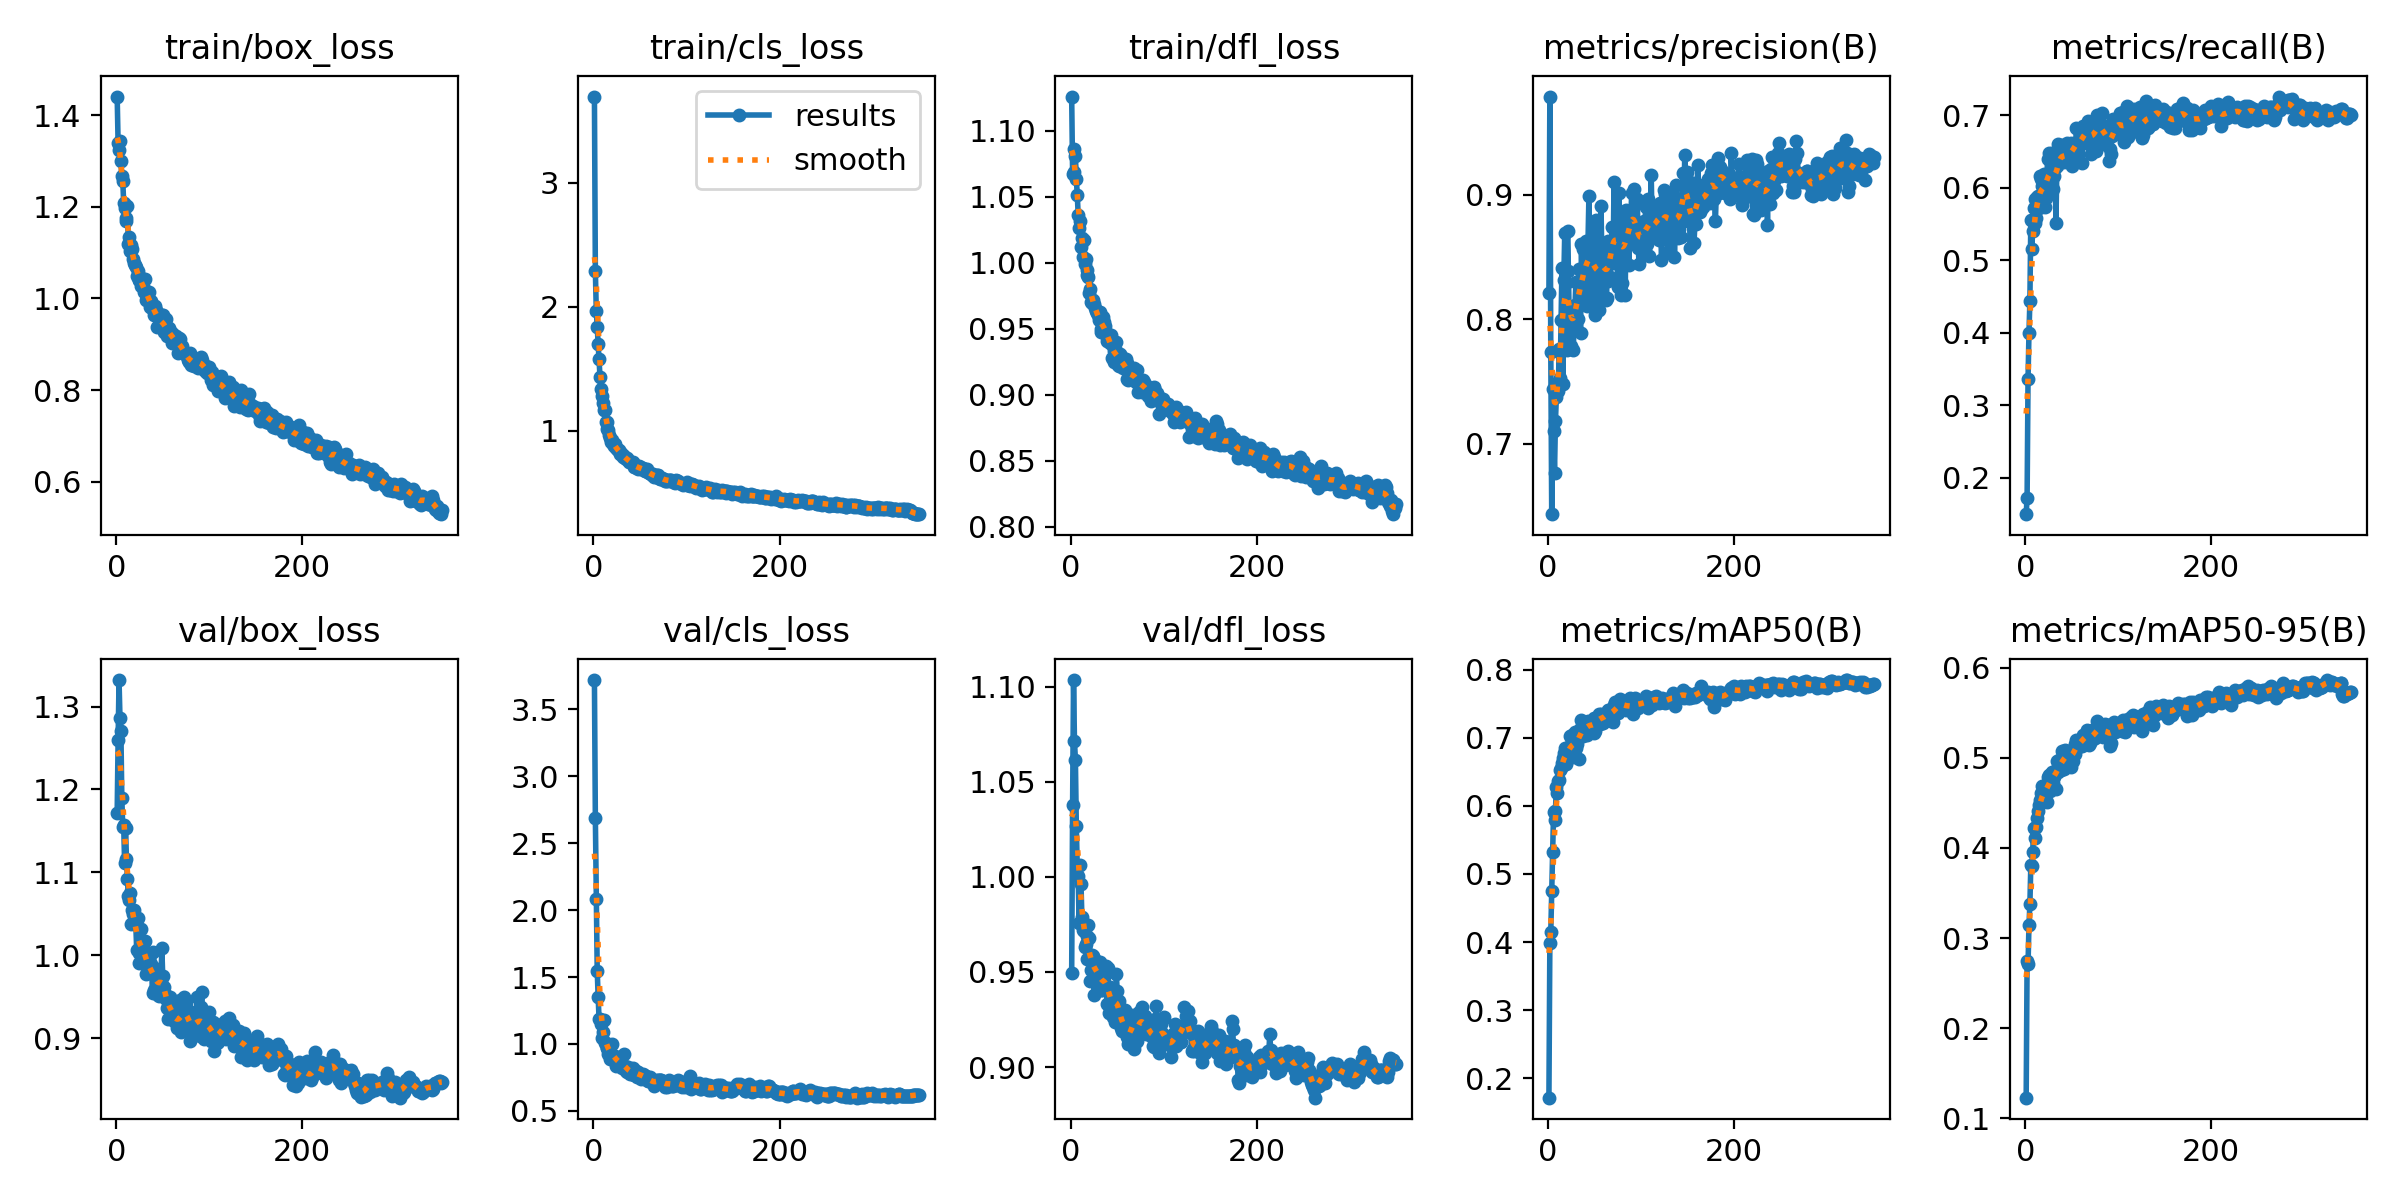

The table this chart was drawn from, first rows:
epoch, time, train/box_loss, train/cls_loss, train/dfl_loss, metrics/precision(B), metrics/recall(B), metrics/mAP50(B), metrics/mAP50-95(B), val/box_loss, val/cls_loss, val/dfl_loss, lr/pg0, lr/pg1, lr/pg2
1, 22.79, 1.441, 3.695, 1.126, 0.8213, 0.15, 0.1712, 0.1227, 1.172, 3.719, 0.9492, 0.000327, 0.000327, 0.000327
2, 42.36, 1.339, 2.29, 1.067, 0.9787, 0.1727, 0.3991, 0.2747, 1.259, 2.692, 1.038, 0.0006585, 0.0006585, 0.0006585
3, 61.31, 1.324, 1.969, 1.068, 0.7735, 0.3368, 0.4147, 0.2708, 1.332, 2.086, 1.103, 0.0009881, 0.0009881, 0.0009881
4, 80.25, 1.343, 1.834, 1.086, 0.6437, 0.3991, 0.475, 0.3141, 1.287, 1.548, 1.072, 0.0009915, 0.0009915, 0.0009915
5, 99.21, 1.3, 1.698, 1.081, 0.7438, 0.4441, 0.5326, 0.3376, 1.271, 1.353, 1.062, 0.0009887, 0.0009887, 0.0009887
6, 117.8, 1.267, 1.579, 1.063, 0.7101, 0.5555, 0.5909, 0.381, 1.19, 1.183, 1.027, 0.0009859, 0.0009859, 0.0009859
7, 136.6, 1.257, 1.435, 1.052, 0.6765, 0.5148, 0.5792, 0.3799, 1.154, 1.187, 1.005, 0.000983, 0.000983, 0.000983
8, 155.4, 1.209, 1.339, 1.036, 0.7181, 0.5406, 0.5929, 0.3954, 1.157, 1.147, 1, 0.0009802, 0.0009802, 0.0009802
9, 174.8, 1.197, 1.277, 1.027, 0.7374, 0.5715, 0.6276, 0.4219, 1.111, 1.041, 0.9755, 0.0009774, 0.0009774, 0.0009774
10, 194, 1.17, 1.222, 1.031, 0.7487, 0.5518, 0.6184, 0.4111, 1.154, 1.087, 1.006, 0.0009745, 0.0009745, 0.0009745
11, 213.1, 1.175, 1.171, 1.012, 0.7427, 0.585, 0.6371, 0.4224, 1.116, 1.176, 0.9964, 0.0009717, 0.0009717, 0.0009717
12, 232.2, 1.201, 1.171, 1.019, 0.7759, 0.5576, 0.6379, 0.4239, 1.092, 1.009, 0.9788, 0.0009689, 0.0009689, 0.0009689
13, 250.9, 1.119, 1.072, 1.004, 0.7528, 0.5874, 0.6528, 0.4336, 1.071, 1.01, 0.9719, 0.0009661, 0.0009661, 0.0009661
14, 269.2, 1.134, 1.073, 1.017, 0.7994, 0.5886, 0.6553, 0.441, 1.067, 0.9695, 0.9718, 0.0009632, 0.0009632, 0.0009632
15, 288.1, 1.103, 1.014, 0.9988, 0.8409, 0.5725, 0.663, 0.4475, 1.076, 0.9725, 0.9631, 0.0009604, 0.0009604, 0.0009604
16, 307, 1.116, 1.007, 1.003, 0.7477, 0.6157, 0.6699, 0.4535, 1.038, 0.9251, 0.9648, 0.0009576, 0.0009576, 0.0009576
17, 325.7, 1.107, 0.9697, 0.9947, 0.8316, 0.6113, 0.6781, 0.4609, 1.054, 0.978, 0.9688, 0.0009547, 0.0009547, 0.0009547
18, 344.4, 1.086, 0.9385, 0.9909, 0.8693, 0.6017, 0.6858, 0.4684, 1.05, 0.8858, 0.9567, 0.0009519, 0.0009519, 0.0009519
19, 363.3, 1.078, 0.9107, 0.9894, 0.8294, 0.5887, 0.6619, 0.457, 1.055, 0.9261, 0.9748, 0.0009491, 0.0009491, 0.0009491
20, 381.5, 1.072, 0.926, 0.9771, 0.7754, 0.6188, 0.6746, 0.4583, 1.041, 1.003, 0.9677, 0.0009463, 0.0009463, 0.0009463
21, 399.9, 1.069, 0.89, 0.9798, 0.8706, 0.573, 0.6837, 0.4621, 1.038, 0.8925, 0.9452, 0.0009434, 0.0009434, 0.0009434
22, 417.8, 1.049, 0.8812, 0.9705, 0.8384, 0.5855, 0.672, 0.4642, 1.006, 0.8905, 0.951, 0.0009406, 0.0009406, 0.0009406
23, 435.5, 1.061, 0.8906, 0.9694, 0.7895, 0.6051, 0.6756, 0.4515, 1.045, 0.9132, 0.9588, 0.0009378, 0.0009378, 0.0009378
24, 453.6, 1.04, 0.865, 0.9721, 0.7962, 0.6391, 0.7021, 0.4792, 0.9911, 0.8368, 0.9584, 0.0009349, 0.0009349, 0.0009349
25, 471.8, 1.041, 0.8509, 0.9686, 0.7789, 0.6195, 0.6911, 0.468, 1.003, 0.8879, 0.9378, 0.0009321, 0.0009321, 0.0009321
26, 489.6, 1.048, 0.8444, 0.9655, 0.8048, 0.6472, 0.7037, 0.4812, 1.003, 0.898, 0.9563, 0.0009293, 0.0009293, 0.0009293
27, 507.6, 1.027, 0.8425, 0.9634, 0.7753, 0.5963, 0.6715, 0.4638, 1.032, 0.8784, 0.9556, 0.0009265, 0.0009265, 0.0009265
28, 525.3, 1.034, 0.8293, 0.9618, 0.7912, 0.6234, 0.6868, 0.4818, 1.01, 0.8443, 0.9536, 0.0009236, 0.0009236, 0.0009236
29, 543, 1.027, 0.8167, 0.9607, 0.8113, 0.6479, 0.7092, 0.4842, 1.014, 0.8535, 0.9449, 0.0009208, 0.0009208, 0.0009208
30, 561.1, 1.013, 0.811, 0.9568, 0.8296, 0.598, 0.6852, 0.4723, 0.9971, 0.8442, 0.9466, 0.000918, 0.000918, 0.000918
31, 579.2, 1.043, 0.8134, 0.9626, 0.8113, 0.6155, 0.6906, 0.4784, 1.018, 0.8192, 0.955, 0.0009151, 0.0009151, 0.0009151
32, 597.1, 0.9966, 0.7901, 0.9479, 0.8005, 0.6267, 0.7014, 0.4855, 0.9779, 0.8278, 0.9405, 0.0009123, 0.0009123, 0.0009123
33, 615.2, 1.012, 0.7966, 0.9498, 0.8405, 0.5516, 0.6683, 0.4658, 0.9885, 0.9246, 0.9465, 0.0009095, 0.0009095, 0.0009095
34, 633.6, 0.9981, 0.7768, 0.95, 0.8243, 0.6301, 0.7124, 0.4969, 0.984, 0.8357, 0.9405, 0.0009067, 0.0009067, 0.0009067
35, 653, 1.013, 0.7726, 0.9588, 0.7892, 0.6597, 0.7105, 0.4849, 0.9967, 0.7981, 0.9444, 0.0009038, 0.0009038, 0.0009038
36, 672.3, 0.9823, 0.7845, 0.955, 0.8608, 0.6402, 0.7262, 0.4976, 0.9795, 0.7937, 0.9447, 0.000901, 0.000901, 0.000901
37, 691.9, 0.9944, 0.7644, 0.9522, 0.8167, 0.6422, 0.7138, 0.4866, 0.989, 0.8258, 0.9502, 0.0008982, 0.0008982, 0.0008982
38, 711.5, 0.9797, 0.7476, 0.945, 0.8562, 0.638, 0.703, 0.4867, 0.985, 0.7906, 0.9531, 0.0008953, 0.0008953, 0.0008953
39, 731.5, 0.9838, 0.749, 0.9404, 0.841, 0.6587, 0.72, 0.5082, 0.9548, 0.7745, 0.9334, 0.0008925, 0.0008925, 0.0008925
40, 751, 0.9762, 0.7504, 0.9464, 0.825, 0.6364, 0.71, 0.4903, 1.004, 0.8138, 0.952, 0.0008897, 0.0008897, 0.0008897
41, 770.5, 0.9637, 0.7403, 0.9404, 0.8626, 0.6509, 0.7166, 0.5019, 0.9586, 0.7722, 0.9282, 0.0008869, 0.0008869, 0.0008869
42, 789.9, 0.9841, 0.7505, 0.939, 0.8109, 0.6351, 0.7036, 0.4877, 0.9837, 0.819, 0.9421, 0.000884, 0.000884, 0.000884
43, 809.9, 0.9748, 0.7364, 0.9454, 0.8613, 0.6394, 0.7242, 0.5091, 0.9563, 0.7719, 0.9286, 0.0008812, 0.0008812, 0.0008812
44, 830, 0.9386, 0.7065, 0.928, 0.8988, 0.6405, 0.7228, 0.5061, 0.9828, 0.77, 0.9376, 0.0008784, 0.0008784, 0.0008784
45, 849, 0.96, 0.7102, 0.9366, 0.8112, 0.6611, 0.7197, 0.5041, 0.9521, 0.7935, 0.9265, 0.0008755, 0.0008755, 0.0008755
46, 868.5, 0.9546, 0.7054, 0.9248, 0.8645, 0.6352, 0.7222, 0.5025, 0.9508, 0.8009, 0.9372, 0.0008727, 0.0008727, 0.0008727
47, 888.8, 0.9414, 0.7039, 0.9334, 0.8316, 0.647, 0.7218, 0.5076, 0.9558, 0.7522, 0.9323, 0.0008699, 0.0008699, 0.0008699
48, 908.8, 0.9414, 0.6926, 0.9266, 0.8644, 0.6453, 0.7147, 0.5016, 0.969, 0.7888, 0.9237, 0.0008671, 0.0008671, 0.0008671
49, 928.7, 0.9641, 0.7171, 0.9401, 0.8148, 0.662, 0.7079, 0.4898, 1.008, 0.7776, 0.949, 0.0008642, 0.0008642, 0.0008642
50, 947.2, 0.9634, 0.7067, 0.9325, 0.8747, 0.6298, 0.7298, 0.5072, 0.9745, 0.7759, 0.94, 0.0008614, 0.0008614, 0.0008614
51, 965.7, 0.926, 0.689, 0.9226, 0.8035, 0.6605, 0.71, 0.4969, 0.9616, 0.7413, 0.9302, 0.0008586, 0.0008586, 0.0008586
52, 984, 0.9447, 0.6996, 0.9217, 0.8793, 0.6422, 0.7256, 0.5039, 0.9515, 0.7678, 0.935, 0.0008557, 0.0008557, 0.0008557
53, 1002, 0.9552, 0.6999, 0.9309, 0.8219, 0.6581, 0.7269, 0.5043, 0.9516, 0.7728, 0.9255, 0.0008529, 0.0008529, 0.0008529
54, 1020, 0.9251, 0.6832, 0.9296, 0.8486, 0.6562, 0.7285, 0.5156, 0.9466, 0.7681, 0.9204, 0.0008501, 0.0008501, 0.0008501
55, 1038, 0.9179, 0.6725, 0.9227, 0.8075, 0.6819, 0.7345, 0.5204, 0.9361, 0.7369, 0.9191, 0.0008473, 0.0008473, 0.0008473
56, 1057, 0.9246, 0.6753, 0.9203, 0.8144, 0.6586, 0.7201, 0.5116, 0.9235, 0.7585, 0.9226, 0.0008444, 0.0008444, 0.0008444
57, 1078, 0.935, 0.6932, 0.9234, 0.8909, 0.6576, 0.7357, 0.5154, 0.9409, 0.7558, 0.9189, 0.0008416, 0.0008416, 0.0008416
58, 1098, 0.9235, 0.6721, 0.9251, 0.8453, 0.6657, 0.7295, 0.5162, 0.9493, 0.7306, 0.9299, 0.0008388, 0.0008388, 0.0008388
59, 1119, 0.9273, 0.6638, 0.9273, 0.8495, 0.6581, 0.7212, 0.5145, 0.9351, 0.7259, 0.9214, 0.0008359, 0.0008359, 0.0008359
60, 1139, 0.902, 0.658, 0.912, 0.8347, 0.6729, 0.7348, 0.5178, 0.9281, 0.7204, 0.9156, 0.0008331, 0.0008331, 0.0008331
... 290 more rows
